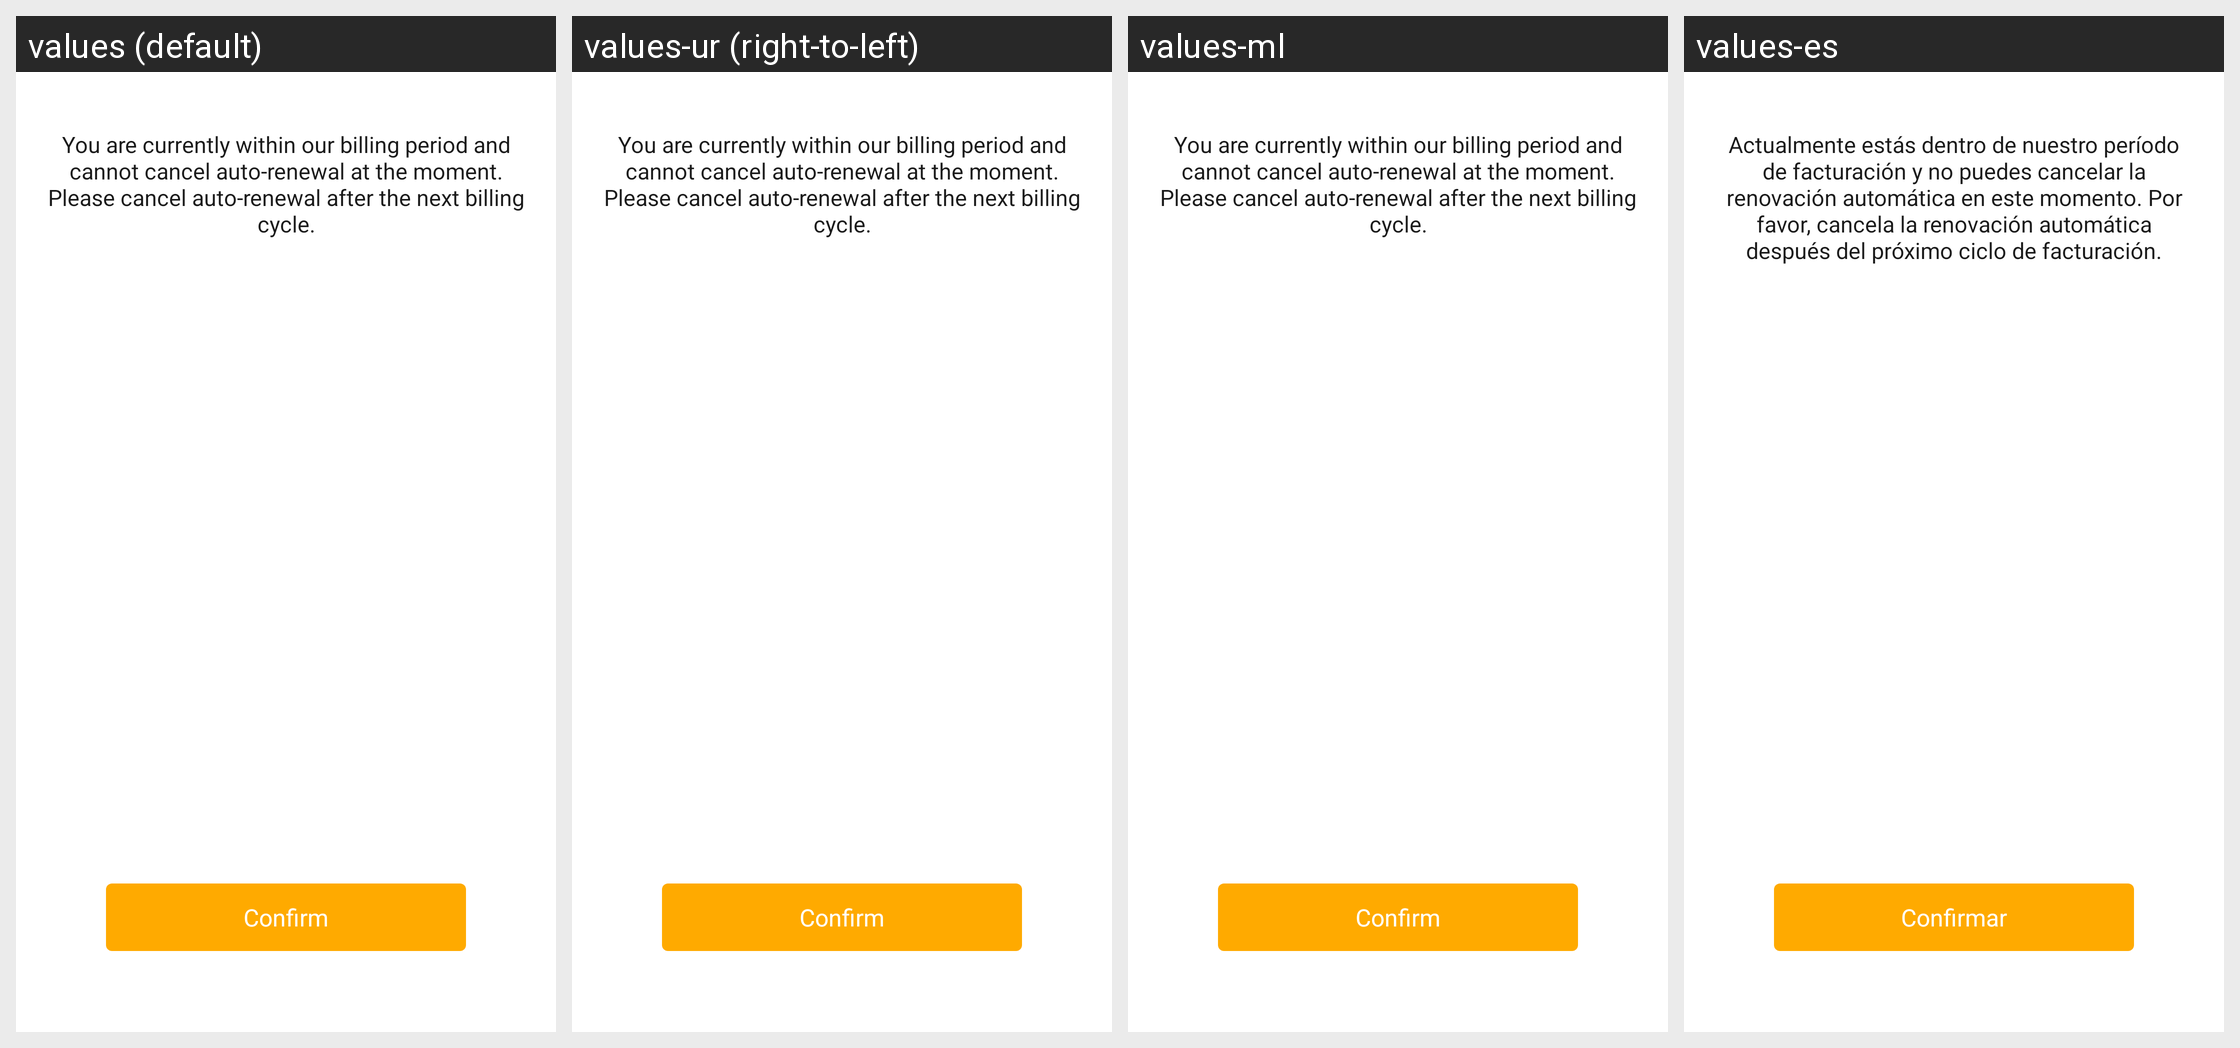

Locale-by-locale string values for the Android screen shown in this grid:
Android screen res/layout/dialog_not_cancel_subscription.xml rendered under 4 locales, left to right: values (default), values-ur (right-to-left), values-ml, values-es. Device: Nexus 5 (rendered at 1080×1920; each locale shown at half size, 540×960, under a caption strip naming it); theme MobileAppTheme.
Other locales in the repository, not shown: values-af, values-am, values-ar, values-as, values-az, values-be, values-bg, values-bn, values-bs, values-ca, values-cs, values-da, values-de, values-el, values-en-rGB, values-es-rUS, values-et, values-eu, values-fa, values-fi, values-fr, values-fr-rCA, values-gl, values-gu, values-hi, values-hr, values-hu, values-hy, values-in, values-is, values-it, values-iw, values-ja, values-ka, values-kk, values-km, values-kn, values-ko, values-ky, values-lo, values-lt, values-lv, values-mk, values-mn, values-mr, values-ms, values-my, values-nb, values-ne, values-nl, values-or, values-pa, values-pl, values-pt, values-pt-rBR, values-pt-rPT, values-ro, values-ru, values-si, values-sk, values-sl, values-sq, values-sr, values-sv, values-sw, values-ta, values-te, values-th, values-tl, values-tr, values-uk, values-uz, values-vi, values-zh-rCN, values-zh-rHK, values-zh-rTW, values-zu.
Strings drawn on this screen, with the default value and each locale's value (text and hints the layout hard-codes, and strings that could not be matched under every locale, appear in the picture but are not listed):

cannot_cancel
  values: You are currently within our billing period and cannot cancel auto-renewal at the moment. Please cancel auto-renewal after the next billing cycle.
  values-ur: You are currently within our billing period and cannot cancel auto-renewal at the moment. Please cancel auto-renewal after the next billing cycle.  [not translated; the default value is used]
  values-ml: You are currently within our billing period and cannot cancel auto-renewal at the moment. Please cancel auto-renewal after the next billing cycle.  [not translated; the default value is used]
  values-es: Actualmente estás dentro de nuestro período de facturación y no puedes cancelar la renovación automática en este momento. Por favor, cancela la renovación automática después del próximo ciclo de facturación.

confirm
  values: Confirm
  values-ur: Confirm  [not translated; the default value is used]
  values-ml: Confirm  [not translated; the default value is used]
  values-es: Confirmar
